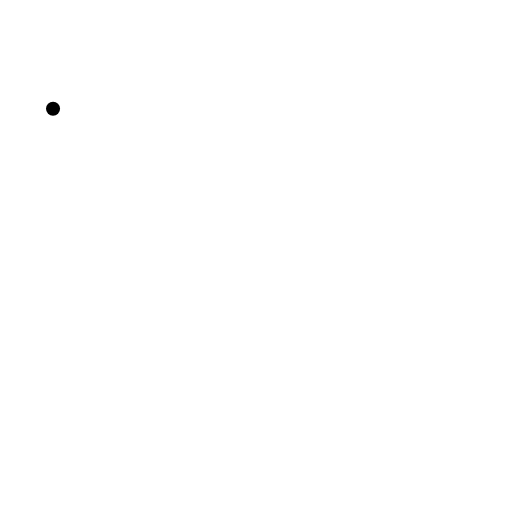
t = 0.00 s
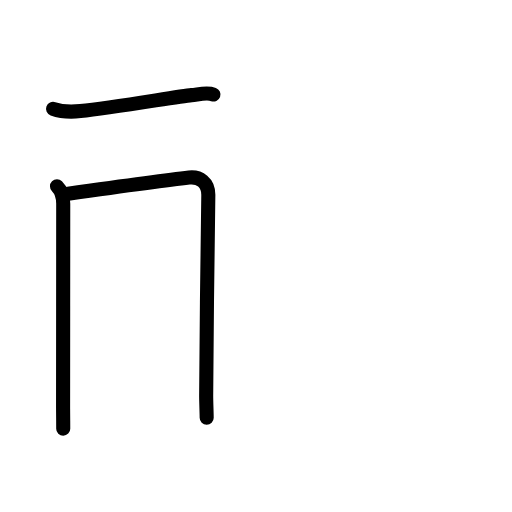
t = 2.81 s
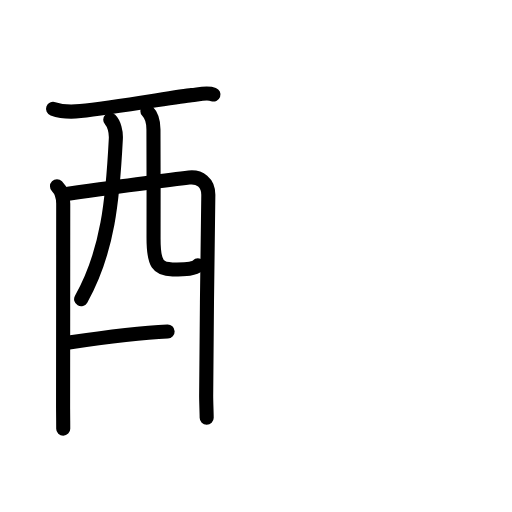
t = 5.75 s
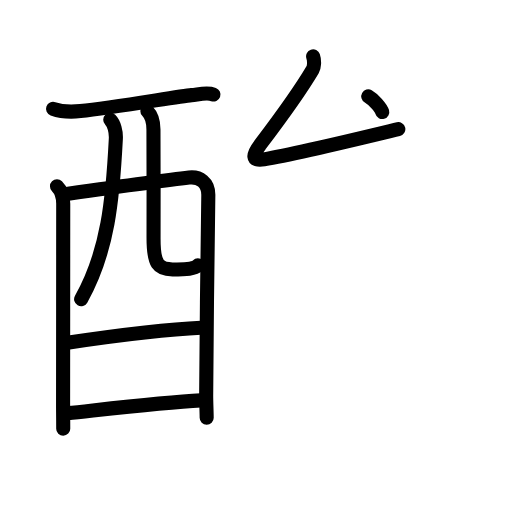
t = 8.25 s
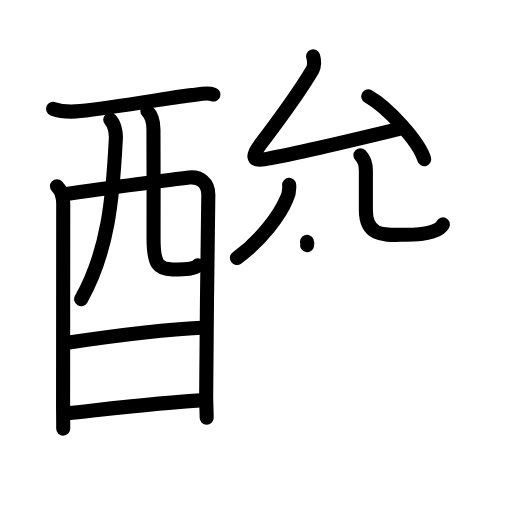
t = 11.13 s
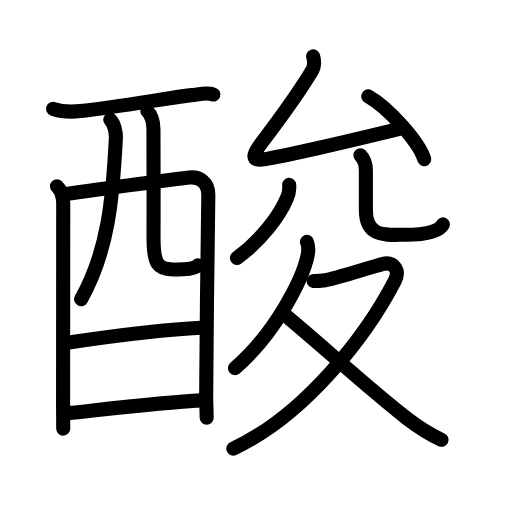
t = 14.00 s

The animated SVG that drew these frames (rendered in a browser with its animation timeline set to each time). Animation: 50 SMIL elements (animate=50); one cycle of 14.00 s.

<?xml version="1.0" encoding="UTF-8"?>
<!--
AniKanjiVG is licensed by CC-BY-SA Paul C. Sommerhoff (https://bitbucket.org/sommerhoff/anikanjivg).
AniKanjiVG uses KanjiVG which is licensed by CC-BY-SA Ulrich Apel (http://kanjivg.tagaini.net).
See also http://creativecommons.org/licenses/by-sa/3.0/
-->
<svg xmlns:kvg='http://kanjivg.tagaini.net' xmlns='http://www.w3.org/2000/svg' width='109' height='109' viewBox='0 0 109 109' style='fill:none;stroke:#000000;stroke-width:3;stroke-linecap:round;stroke-linejoin:round;' id="kvg:kanji_09178"><g id="kvg:09178" kvg:element="酸"><g id="kvg:09178-g1" kvg:element="酉" kvg:position="left" kvg:radical="general"><g id="kvg:09178-g2" kvg:element="西" kvg:part="1" kvg:original="襾"><path id="kvg:09178-s1" kvg:type="㇐" d="M11.29,23.16c1.96,0.71,3.94,0.69,5.83,0.49c7.18-0.76,21.06-3.17,23.64-3.4c1.57-0.15,3.34-0.62,4.68-0.13"><animate attributeName="d" begin="0.0s" dur="0.3333333333333333s" from="M11.29,23.16C11.29,23.16,11.29,23.16,11.29,23.16" to="M11.29,23.16c1.96,0.71,3.94,0.69,5.83,0.49" />
<animate attributeName="d" begin="0.3333333333333333s" dur="0.3333333333333333s" from="M11.29,23.16c1.96,0.71,3.94,0.69,5.83,0.49c0,0,0,0,0,0,0" to="M11.29,23.16c1.96,0.71,3.94,0.69,5.83,0.49c7.18-0.76,21.06-3.17,23.64-3.4" />
<animate attributeName="d" begin="0.6666666666666666s" dur="0.3333333333333333s" from="M11.29,23.16c1.96,0.71,3.94,0.69,5.83,0.49c7.18-0.76,21.06-3.17,23.64-3.4c0,0,0,0,0,0,0" to="M11.29,23.16c1.96,0.71,3.94,0.69,5.83,0.49c7.18-0.76,21.06-3.17,23.64-3.4c1.57-0.15,3.34-0.62,4.68-0.13" />
</path>
<path id="kvg:09178-s2" kvg:type="㇑" d="M12.13,39.64c0.87,0.87,1.33,2.36,1.33,3.73c0,0.91-0.03,43.06-0.03,43.52c0,0.46,0.03,2.86,0.03,4.36"><animate attributeName="d" begin="1.0s" dur="0.3333333333333333s" from="M12.13,39.64C12.13,39.64,12.13,39.64,12.13,39.64" to="M12.13,39.64c0.87,0.87,1.33,2.36,1.33,3.73" />
<animate attributeName="d" begin="1.3333333333333333s" dur="0.3333333333333333s" from="M12.13,39.64c0.87,0.87,1.33,2.36,1.33,3.73c0,0,0,0,0,0,0" to="M12.13,39.64c0.87,0.87,1.33,2.36,1.33,3.73c0,0.91-0.03,43.06-0.03,43.52" />
<animate attributeName="d" begin="1.6666666666666665s" dur="0.3333333333333333s" from="M12.13,39.64c0.87,0.87,1.33,2.36,1.33,3.73c0,0.91-0.03,43.06-0.03,43.52c0,0,0,0,0,0,0" to="M12.13,39.64c0.87,0.87,1.33,2.36,1.33,3.73c0,0.91-0.03,43.06-0.03,43.52c0,0.46,0.03,2.86,0.03,4.36" />
<animate attributeName="d" begin="0s" dur="1.0s" from="M-100,-100" to="M-100,-100" />
</path>
<path id="kvg:09178-s3" kvg:type="㇕a" d="M14.16,41.31c8.34-1.18,20.84-2.93,26.1-3.51c2.25-0.25,4.09,1.09,4.09,3.67c0,1.44-0.47,32.83-0.46,42.81c0,1.03,0.11,3.97,0.11,4.66"><animate attributeName="d" begin="2.0s" dur="0.25s" from="M14.16,41.31C14.16,41.31,14.16,41.31,14.16,41.31" to="M14.16,41.31c8.34-1.18,20.84-2.93,26.1-3.51" />
<animate attributeName="d" begin="2.25s" dur="0.25s" from="M14.16,41.31c8.34-1.18,20.84-2.93,26.1-3.51c0,0,0,0,0,0,0" to="M14.16,41.31c8.34-1.18,20.84-2.93,26.1-3.51c2.25-0.25,4.09,1.09,4.09,3.67" />
<animate attributeName="d" begin="2.5s" dur="0.25s" from="M14.16,41.31c8.34-1.18,20.84-2.93,26.1-3.51c2.25-0.25,4.09,1.09,4.09,3.67c0,0,0,0,0,0,0" to="M14.16,41.31c8.34-1.18,20.84-2.93,26.1-3.51c2.25-0.25,4.09,1.09,4.09,3.67c0,1.44-0.47,32.83-0.46,42.81" />
<animate attributeName="d" begin="2.75s" dur="0.25s" from="M14.16,41.31c8.34-1.18,20.84-2.93,26.1-3.51c2.25-0.25,4.09,1.09,4.09,3.67c0,1.44-0.47,32.83-0.46,42.81c0,0,0,0,0,0,0" to="M14.16,41.31c8.34-1.18,20.84-2.93,26.1-3.51c2.25-0.25,4.09,1.09,4.09,3.67c0,1.44-0.47,32.83-0.46,42.81c0,1.03,0.11,3.97,0.11,4.66" />
<animate attributeName="d" begin="0s" dur="2.0s" from="M-100,-100" to="M-100,-100" />
</path>
<path id="kvg:09178-s4" kvg:type="㇒" d="M23.47,25.49c0.83,0.83,1.27,2.57,1.19,4.06C24,42.38,23,53.5,17.27,63.7"><animate attributeName="d" begin="3.0s" dur="0.5s" from="M23.47,25.49C23.47,25.49,23.47,25.49,23.47,25.49" to="M23.47,25.49c0.83,0.83,1.27,2.57,1.19,4.06" />
<animate attributeName="d" begin="3.5s" dur="0.5s" from="M23.47,25.49c0.83,0.83,1.27,2.57,1.19,4.06c0,0,0,0,0,0,0" to="M23.47,25.49c0.83,0.83,1.27,2.57,1.19,4.06C24,42.38,23,53.5,17.27,63.7" />
<animate attributeName="d" begin="0s" dur="3.0s" from="M-100,-100" to="M-100,-100" />
</path>
<path id="kvg:09178-s5" kvg:type="㇟a" d="M31.38,23.66c0.86,0.86,1.29,2.18,1.29,3.9c0,5.81,0.06,16.23,0.02,22.98c-0.03,5.86,1.06,6.82,4.04,6.82c3.02,0,4.65-0.11,5.39-0.86"><animate attributeName="d" begin="4.0s" dur="0.25s" from="M31.38,23.66C31.38,23.66,31.38,23.66,31.38,23.66" to="M31.38,23.66c0.86,0.86,1.29,2.18,1.29,3.9" />
<animate attributeName="d" begin="4.25s" dur="0.25s" from="M31.38,23.66c0.86,0.86,1.29,2.18,1.29,3.9c0,0,0,0,0,0,0" to="M31.38,23.66c0.86,0.86,1.29,2.18,1.29,3.9c0,5.81,0.06,16.23,0.02,22.98" />
<animate attributeName="d" begin="4.5s" dur="0.25s" from="M31.38,23.66c0.86,0.86,1.29,2.18,1.29,3.9c0,5.81,0.06,16.23,0.02,22.98c0,0,0,0,0,0,0" to="M31.38,23.66c0.86,0.86,1.29,2.18,1.29,3.9c0,5.81,0.06,16.23,0.02,22.98c-0.03,5.86,1.06,6.82,4.04,6.82" />
<animate attributeName="d" begin="4.75s" dur="0.25s" from="M31.38,23.66c0.86,0.86,1.29,2.18,1.29,3.9c0,5.81,0.06,16.23,0.02,22.98c-0.03,5.86,1.06,6.82,4.04,6.82c0,0,0,0,0,0,0" to="M31.38,23.66c0.86,0.86,1.29,2.18,1.29,3.9c0,5.81,0.06,16.23,0.02,22.98c-0.03,5.86,1.06,6.82,4.04,6.82c3.02,0,4.65-0.11,5.39-0.86" />
<animate attributeName="d" begin="0s" dur="4.0s" from="M-100,-100" to="M-100,-100" />
</path>
</g>
<g id="kvg:09178-g3" kvg:element="一"><path id="kvg:09178-s6" kvg:type="㇐a" d="M14.33,72.95c10.67-1.58,19.8-2.83,28.47-3.19"><animate attributeName="d" begin="5.0s" dur="1.0s" from="M14.33,72.95C14.33,72.95,14.33,72.95,14.33,72.95" to="M14.33,72.95c10.67-1.58,19.8-2.83,28.47-3.19" />
<animate attributeName="d" begin="0s" dur="5.0s" from="M-100,-100" to="M-100,-100" />
</path>
</g>
<g id="kvg:09178-g4" kvg:element="西" kvg:part="2" kvg:original="襾"><path id="kvg:09178-s7" kvg:type="㇐a" d="M14.43,87.95c7.82-0.82,20.19-2.29,28.36-2.71"><animate attributeName="d" begin="6.0s" dur="1.0s" from="M14.43,87.95C14.43,87.95,14.43,87.95,14.43,87.95" to="M14.43,87.95c7.82-0.82,20.19-2.29,28.36-2.71" />
<animate attributeName="d" begin="0s" dur="6.0s" from="M-100,-100" to="M-100,-100" />
</path>
</g>
</g>
<g id="kvg:09178-g5" kvg:element="夋" kvg:position="right" kvg:phon="夋"><g id="kvg:09178-g6" kvg:element="允" kvg:position="top"><g id="kvg:09178-g7" kvg:element="厶" kvg:position="top"><path id="kvg:09178-s8" kvg:type="㇜" d="M66.66,12c0.34,1,0.21,2.31-0.1,2.83c-3.43,5.8-7.43,11.05-11.24,16.07c-1.48,1.94-1.9,3.48,0.88,3.02C62.96,32.8,76,29.62,84.8,27.5"><animate attributeName="d" begin="7.0s" dur="0.25s" from="M66.66,12C66.66,12,66.66,12,66.66,12" to="M66.66,12c0.34,1,0.21,2.31-0.1,2.83" />
<animate attributeName="d" begin="7.25s" dur="0.25s" from="M66.66,12c0.34,1,0.21,2.31-0.1,2.83c0,0,0,0,0,0,0" to="M66.66,12c0.34,1,0.21,2.31-0.1,2.83c-3.43,5.8-7.43,11.05-11.24,16.07" />
<animate attributeName="d" begin="7.5s" dur="0.25s" from="M66.66,12c0.34,1,0.21,2.31-0.1,2.83c-3.43,5.8-7.43,11.05-11.24,16.07c0,0,0,0,0,0,0" to="M66.66,12c0.34,1,0.21,2.31-0.1,2.83c-3.43,5.8-7.43,11.05-11.24,16.07c-1.48,1.94-1.9,3.48,0.88,3.02" />
<animate attributeName="d" begin="7.75s" dur="0.25s" from="M66.66,12c0.34,1,0.21,2.31-0.1,2.83c-3.43,5.8-7.43,11.05-11.24,16.07c-1.48,1.94-1.9,3.48,0.88,3.02c0,0,0,0,0,0,0" to="M66.66,12c0.34,1,0.21,2.31-0.1,2.83c-3.43,5.8-7.43,11.05-11.24,16.07c-1.48,1.94-1.9,3.48,0.88,3.02C62.96,32.8,76,29.62,84.8,27.5" />
<animate attributeName="d" begin="0s" dur="7.0s" from="M-100,-100" to="M-100,-100" />
</path>
<path id="kvg:09178-s9" kvg:type="㇔" d="M78.4,20.51c4.2,2.36,10.85,9.7,11.91,13.37"><animate attributeName="d" begin="8.0s" dur="1.0s" from="M78.4,20.51C78.4,20.51,78.4,20.51,78.4,20.51" to="M78.4,20.51c4.2,2.36,10.85,9.7,11.91,13.37" />
<animate attributeName="d" begin="0s" dur="8.0s" from="M-100,-100" to="M-100,-100" />
</path>
</g>
<g id="kvg:09178-g8" kvg:element="儿" kvg:variant="true" kvg:original="八" kvg:position="bottom"><g id="kvg:09178-g9" kvg:element="丿" kvg:position="left"><path id="kvg:09178-s10" kvg:type="㇒" d="M61.56,39.36c0.1,1.02-0.07,1.98-0.51,2.9c-1.43,3.46-5.31,8.8-10.61,12.66"><animate attributeName="d" begin="9.0s" dur="0.5s" from="M61.56,39.36C61.56,39.36,61.56,39.36,61.56,39.36" to="M61.56,39.36c0.1,1.02-0.07,1.98-0.51,2.9" />
<animate attributeName="d" begin="9.5s" dur="0.5s" from="M61.56,39.36c0.1,1.02-0.07,1.98-0.51,2.9c0,0,0,0,0,0,0" to="M61.56,39.36c0.1,1.02-0.07,1.98-0.51,2.9c-1.43,3.46-5.31,8.8-10.61,12.66" />
<animate attributeName="d" begin="0s" dur="9.0s" from="M-100,-100" to="M-100,-100" />
</path>
</g>
<g id="kvg:09178-g10" kvg:position="right"><path id="kvg:09178-s11" kvg:type="㇟" d="M76.73,33.05c0.67,0.67,1.16,1.95,1.16,3.27c0,3.73,0,5.86,0,8.4c0,5.93,4.26,5.26,8.45,5.26c4.42,0,7.17-0.72,7.95-2.2"><animate attributeName="d" begin="10.0s" dur="0.25s" from="M76.73,33.05C76.73,33.05,76.73,33.05,76.73,33.05" to="M76.73,33.05c0.67,0.67,1.16,1.95,1.16,3.27" />
<animate attributeName="d" begin="10.25s" dur="0.25s" from="M76.73,33.05c0.67,0.67,1.16,1.95,1.16,3.27c0,0,0,0,0,0,0" to="M76.73,33.05c0.67,0.67,1.16,1.95,1.16,3.27c0,3.73,0,5.86,0,8.4" />
<animate attributeName="d" begin="10.5s" dur="0.25s" from="M76.73,33.05c0.67,0.67,1.16,1.95,1.16,3.27c0,3.73,0,5.86,0,8.4c0,0,0,0,0,0,0" to="M76.73,33.05c0.67,0.67,1.16,1.95,1.16,3.27c0,3.73,0,5.86,0,8.4c0,5.93,4.26,5.26,8.45,5.26" />
<animate attributeName="d" begin="10.75s" dur="0.25s" from="M76.73,33.05c0.67,0.67,1.16,1.95,1.16,3.27c0,3.73,0,5.86,0,8.4c0,5.93,4.26,5.26,8.45,5.26c0,0,0,0,0,0,0" to="M76.73,33.05c0.67,0.67,1.16,1.95,1.16,3.27c0,3.73,0,5.86,0,8.4c0,5.93,4.26,5.26,8.45,5.26c4.42,0,7.17-0.72,7.95-2.2" />
<animate attributeName="d" begin="0s" dur="10.0s" from="M-100,-100" to="M-100,-100" />
</path>
</g>
</g>
</g>
<g id="kvg:09178-g11" kvg:element="夂" kvg:position="bottom"><path id="kvg:09178-s12" kvg:type="㇒" d="M65.35,51.5c0.28,0.75,0.34,1.87,0.16,2.77c-1.06,5.31-7.15,16.96-15.48,24.09"><animate attributeName="d" begin="11.0s" dur="0.5s" from="M65.35,51.5C65.35,51.5,65.35,51.5,65.35,51.5" to="M65.35,51.5c0.28,0.75,0.34,1.87,0.16,2.77" />
<animate attributeName="d" begin="11.5s" dur="0.5s" from="M65.35,51.5c0.28,0.75,0.34,1.87,0.16,2.77c0,0,0,0,0,0,0" to="M65.35,51.5c0.28,0.75,0.34,1.87,0.16,2.77c-1.06,5.31-7.15,16.96-15.48,24.09" />
<animate attributeName="d" begin="0s" dur="11.0s" from="M-100,-100" to="M-100,-100" />
</path>
<path id="kvg:09178-s13" kvg:type="㇇" d="M66.75,59.81c0.25,0.03,1.33,0,2.05-0.09c2.37-0.29,9.21-2.61,12.59-3.5c2.32-0.61,3.87,1.21,2.64,3.6C78.12,71.25,65,88.38,49.67,95.5"><animate attributeName="d" begin="12.0s" dur="0.25s" from="M66.75,59.81C66.75,59.81,66.75,59.81,66.75,59.81" to="M66.75,59.81c0.25,0.03,1.33,0,2.05-0.09" />
<animate attributeName="d" begin="12.25s" dur="0.25s" from="M66.75,59.81c0.25,0.03,1.33,0,2.05-0.09c0,0,0,0,0,0,0" to="M66.75,59.81c0.25,0.03,1.33,0,2.05-0.09c2.37-0.29,9.21-2.61,12.59-3.5" />
<animate attributeName="d" begin="12.5s" dur="0.25s" from="M66.75,59.81c0.25,0.03,1.33,0,2.05-0.09c2.37-0.29,9.21-2.61,12.59-3.5c0,0,0,0,0,0,0" to="M66.75,59.81c0.25,0.03,1.33,0,2.05-0.09c2.37-0.29,9.21-2.61,12.59-3.5c2.32-0.61,3.87,1.21,2.64,3.6" />
<animate attributeName="d" begin="12.75s" dur="0.25s" from="M66.75,59.81c0.25,0.03,1.33,0,2.05-0.09c2.37-0.29,9.21-2.61,12.59-3.5c2.32-0.61,3.87,1.21,2.64,3.6c0,0,0,0,0,0,0" to="M66.75,59.81c0.25,0.03,1.33,0,2.05-0.09c2.37-0.29,9.21-2.61,12.59-3.5c2.32-0.61,3.87,1.21,2.64,3.6C78.12,71.25,65,88.38,49.67,95.5" />
<animate attributeName="d" begin="0s" dur="12.0s" from="M-100,-100" to="M-100,-100" />
</path>
<path id="kvg:09178-s14" kvg:type="㇏" d="M60.81,67.18C67.88,73,78.69,82.92,86.48,88.95c2.53,1.95,4.52,3.3,7.52,4.68"><animate attributeName="d" begin="13.0s" dur="0.5s" from="M60.81,67.18C60.81,67.18,60.81,67.18,60.81,67.18" to="M60.81,67.18C67.88,73,78.69,82.92,86.48,88.95" />
<animate attributeName="d" begin="13.5s" dur="0.5s" from="M60.81,67.18C67.88,73,78.69,82.92,86.48,88.95c0,0,0,0,0,0,0" to="M60.81,67.18C67.88,73,78.69,82.92,86.48,88.95c2.53,1.95,4.52,3.3,7.52,4.68" />
<animate attributeName="d" begin="0s" dur="13.0s" from="M-100,-100" to="M-100,-100" />
</path>
</g>
</g>
</g>
</svg>
